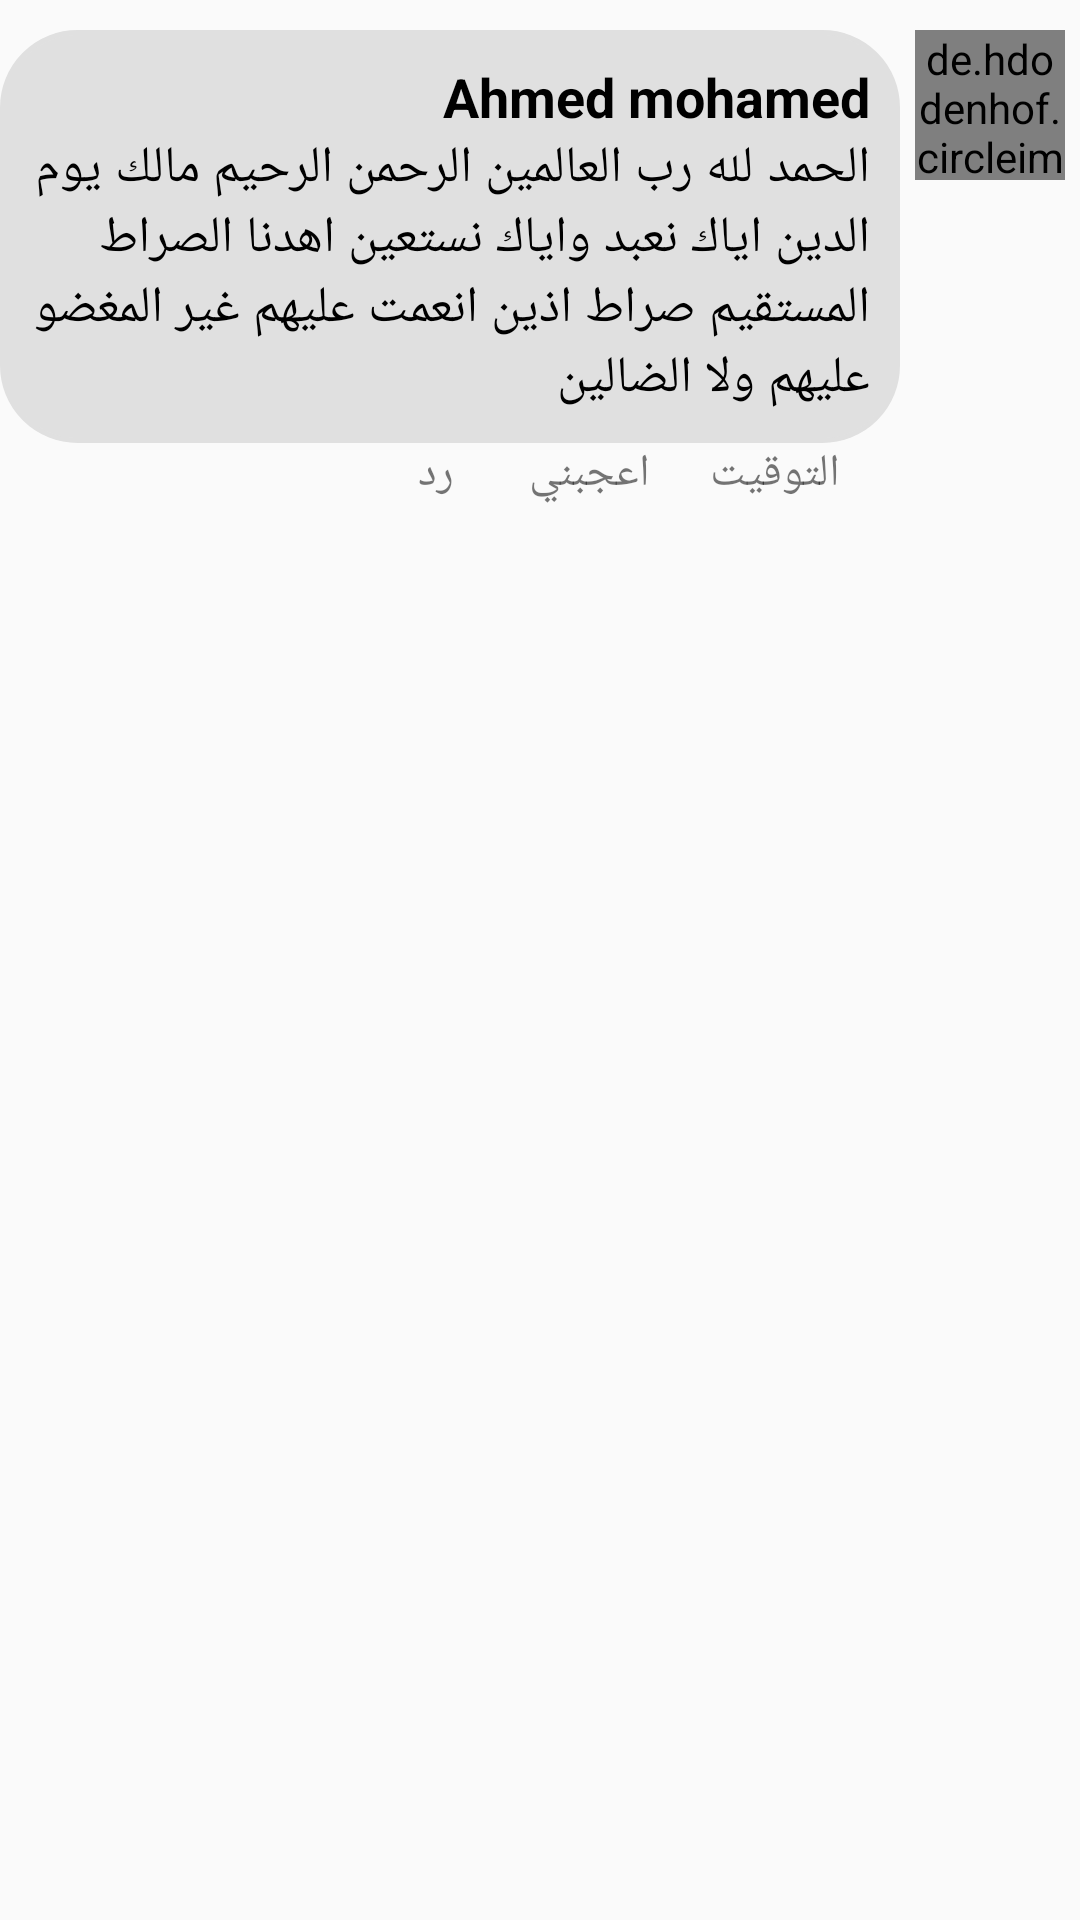

Write the Android layout XML for this screen, with the resource values it uses.
<!-- AndroidManifest.xml: application theme AppTheme -->
<!-- res/layout/commentrow.xml -->
<?xml version="1.0" encoding="utf-8"?>
<LinearLayout xmlns:android="http://schemas.android.com/apk/res/android"
    android:layout_height="wrap_content"
    android:layout_width="match_parent"
    android:orientation="vertical">



<LinearLayout
    android:orientation="horizontal" android:layout_width="match_parent"
    android:layout_height="wrap_content"
    android:layoutDirection="rtl">

    <de.hdodenhof.circleimageview.CircleImageView
        android:id="@+id/photoshow"
        android:layout_width="50dp"
        android:layout_height="50dp"
        android:layout_marginTop="10dp"
        android:layout_marginLeft="5dp"
        android:layout_marginRight="5dp" />
    <LinearLayout
        android:layout_width="300dp"
        android:orientation="vertical"
        android:layout_marginTop="10dp"
        android:layout_height="wrap_content">
        <LinearLayout
            android:layout_width="wrap_content"
            android:padding="10dp"
            android:background="@drawable/comshape"
            android:orientation="vertical"
            android:layout_height="wrap_content">
        <TextView
            android:layout_width="match_parent"
            android:layout_height="wrap_content"
            android:textColor="@color/black"
            android:textSize="18sp"
            android:text="Ahmed mohamed"
            android:textStyle="bold"
            android:id="@+id/nameshow"
            android:gravity="right"
            />

        <TextView
            android:id="@+id/commentshow"
            android:layout_width="match_parent"
            android:layout_height="wrap_content"
            android:layout_alignParentStart="true"
            android:layout_below="@+id/nameshow"
            android:text="الحمد لله رب العالمين الرحمن الرحيم مالك يوم الدين اياك نعبد واياك نستعين اهدنا الصراط المستقيم صراط اذين انعمت عليهم غير المغضو عليهم ولا الضالين "
            android:textColor="@color/black"
            android:textSize="17sp" />
        </LinearLayout>
    </LinearLayout>


</LinearLayout>
    <LinearLayout
        android:layout_width="match_parent"
        android:layout_marginStart="80dp"
        android:layoutDirection="rtl"
        android:layout_height="match_parent"
        >
        <TextView
            android:layout_width="wrap_content"
            android:layout_height="wrap_content"
            android:textSize="15sp"
            android:text="التوقيت"/>
        <TextView
            android:layout_width="wrap_content"
            android:layout_height="wrap_content"
            android:textSize="15sp"
            android:text="اعجبني"
            android:layout_marginStart="20dp"/>
        <TextView
            android:layout_width="wrap_content"
            android:layout_height="wrap_content"
            android:textSize="15sp"
            android:layout_marginStart="25dp"
            android:text="رد"/>
    </LinearLayout>
</LinearLayout>
<!-- resources referenced by this layout -->
<resources>
  <color name="black">#000</color>
  <!-- drawable comshape (drawable) -->
  <?xml version="1.0" encoding="utf-8"?>
  <shape xmlns:android="http://schemas.android.com/apk/res/android"
      android:shape="rectangle">
      <corners android:radius="25dp"/>
      <solid android:color="@color/gray1" />
      <stroke android:width="1.5dp" android:color="@color/gray1" />
  </shape>
  <style name="AppTheme" parent="Theme.AppCompat.Light.NoActionBar">
          
          <item name="colorPrimary">@color/colorPrimary</item>
          <item name="colorPrimaryDark">@color/colorPrimaryDark</item>
          <item name="colorAccent">@color/colorAccent</item>
      </style>
  <color name="gray1">#E0E0E0</color>
  <color name="colorPrimary">#3F51B5</color>
  <color name="colorPrimaryDark">#303F9F</color>
  <color name="colorAccent">#000</color>
</resources>
